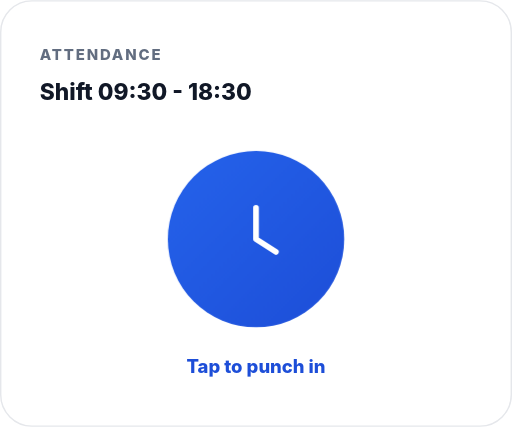
t = 0.00 s
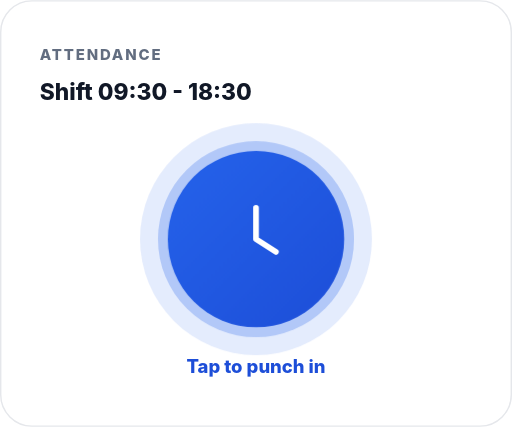
t = 1.19 s
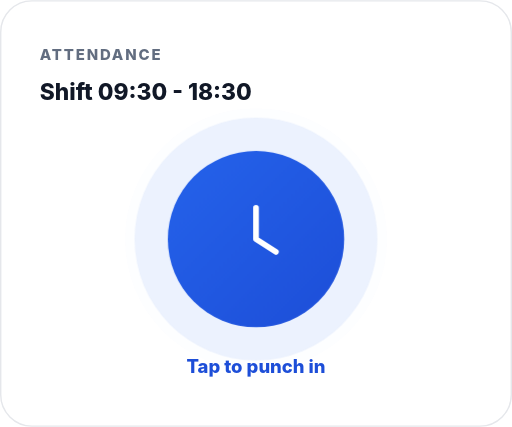
t = 1.88 s
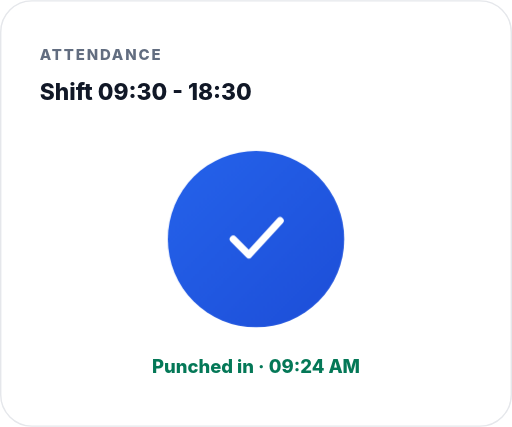
t = 3.26 s
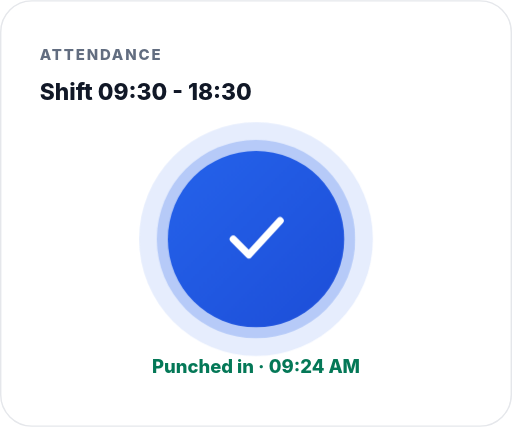
t = 4.22 s
t = 5.60 s: frame unchanged from t = 3.26 s, image omitted

The animated SVG that drew these frames (rendered in a browser with its animation timeline set to each time). Animation: 4 CSS @keyframes rules; one cycle of 6.50 s, repeats indefinitely.

<svg xmlns="http://www.w3.org/2000/svg" viewBox="0 0 360 300" width="360" height="300" fill="none" role="img" aria-label="Punch in from the employee portal">
<style>
  .rip{transform-origin:180px 168px;animation:rip 3s ease-out infinite;opacity:0}
  .rip2{animation-delay:.5s}
  @keyframes rip{0%{transform:scale(.75);opacity:.5}70%,100%{transform:scale(1.5);opacity:0}}
  .idle{animation:idle 6s steps(1) infinite}
  @keyframes idle{0%,49%{opacity:1}50%,100%{opacity:0}}
  .done{animation:done 6s steps(1) infinite}
  @keyframes done{0%,49%{opacity:0}50%,100%{opacity:1}}
  .press{transform-origin:180px 168px;animation:press 6s ease-in-out infinite}
  @keyframes press{0%,46%,54%,100%{transform:scale(1)}50%{transform:scale(.94)}}
  @media (prefers-reduced-motion: reduce){*{animation:none!important;transition:none!important}}
</style>
<defs><linearGradient id="pb" x1="0" y1="0" x2="1" y2="1"><stop offset="0" stop-color="#2563EB"/><stop offset="1" stop-color="#1D4ED8"/></linearGradient></defs>
<rect x=".5" y=".5" width="359" height="299" rx="22" fill="#FFFFFF" stroke="#E5E7EB"/>
<text x="28" y="42" font-family="Inter, 'Segoe UI', system-ui, sans-serif" font-size="10.5" font-weight="800" letter-spacing="1.3" fill="#626D80">ATTENDANCE</text>
<text x="28" y="70" font-family="Inter, 'Segoe UI', system-ui, sans-serif" font-size="16" font-weight="800" fill="#111827">Shift 09:30 - 18:30</text>
<circle class="rip" cx="180" cy="168" r="62" fill="#2563EB" opacity=".25"/>
<circle class="rip rip2" cx="180" cy="168" r="62" fill="#2563EB" opacity=".25"/>
<g class="press">
  <circle cx="180" cy="168" r="62" fill="url(#pb)"/>
  <g class="idle">
    <path d="M180 146v22l14 9" stroke="#fff" stroke-width="4" stroke-linecap="round" stroke-linejoin="round" fill="none"/>
  </g>
  <g class="done" opacity="0">
    <path d="m164 168 11 11 22-24" stroke="#fff" stroke-width="5" stroke-linecap="round" stroke-linejoin="round" fill="none"/>
  </g>
</g>
<g class="idle"><text x="180" y="262" text-anchor="middle" font-family="Inter, 'Segoe UI', system-ui, sans-serif" font-size="13" font-weight="800" fill="#1D4ED8">Tap to punch in</text></g>
<g class="done" opacity="0"><text x="180" y="262" text-anchor="middle" font-family="Inter, 'Segoe UI', system-ui, sans-serif" font-size="13" font-weight="800" fill="#047857">Punched in &#183; 09:24 AM</text></g>
</svg>
